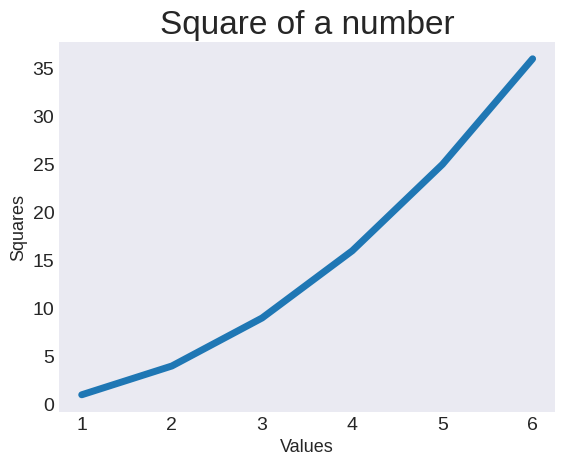

Source code (Python):
import matplotlib.pyplot as plt 

plt.style.available

input_values = [1,2,3,4,5,6] # x values 
squares = [1,4,9,16,25,36] # y values 

# Use a predefined style 
plt.style.use("seaborn-v0_8-dark")

fig, ax = plt.subplots()

# Plot numbers
ax.plot(input_values, squares, linewidth=5)

# Title 
ax.set_title("Square of a number", fontsize=24)

# x label
ax.set_xlabel("Values", fontsize=13)

# y label
ax.set_ylabel("Squares", fontsize = 13)

# ticks (the numbers)
ax.tick_params(labelsize=14)

plt.show()
